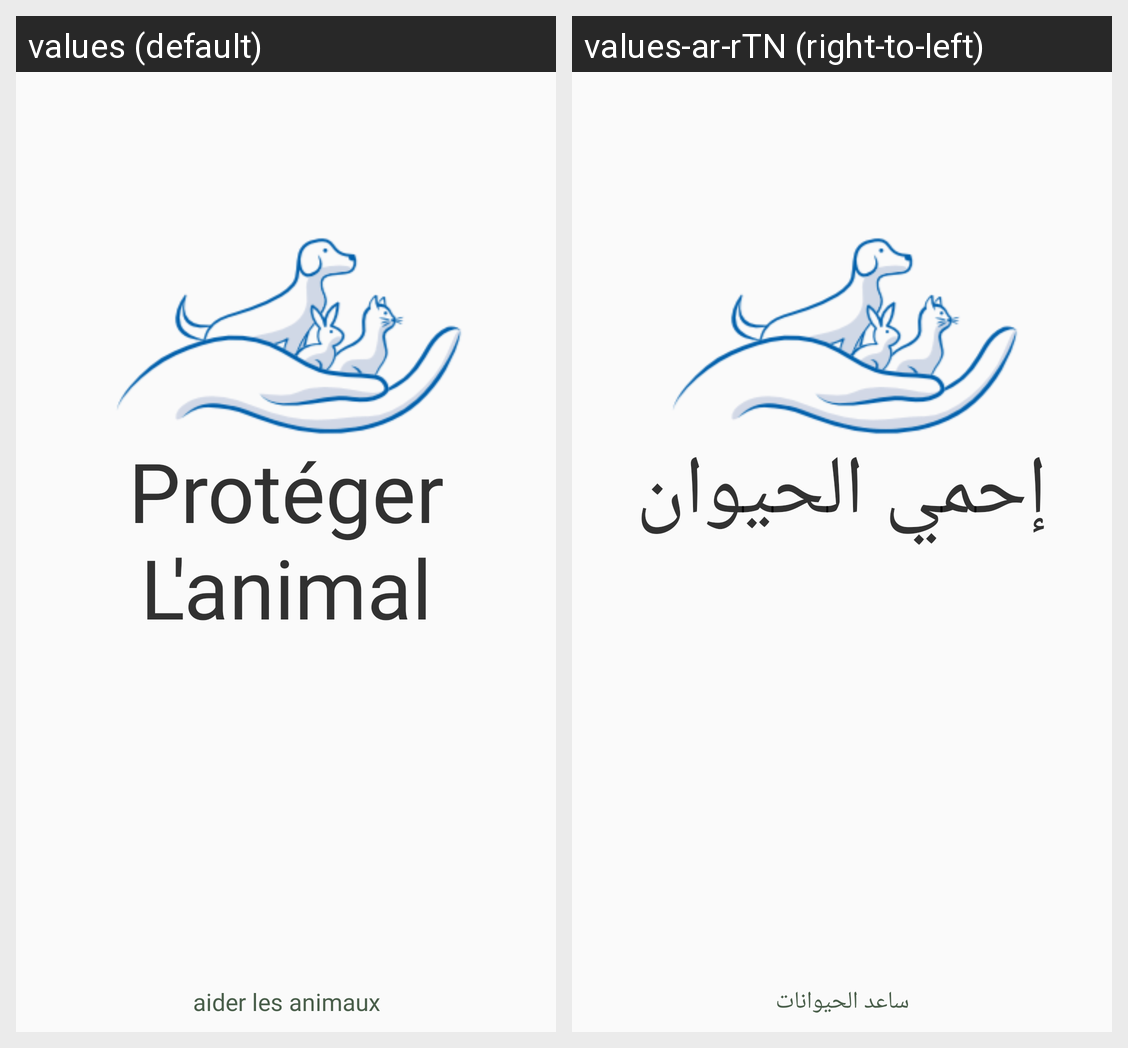

For this localized Android screen grid, give each drawn string resource with its value in every locale shown.
Android screen res/layout/activity_main.xml rendered under 2 locales, left to right: values (default), values-ar-rTN (right-to-left). Device: Nexus 5 (rendered at 1080×1920; each locale shown at half size, 540×960, under a caption strip naming it); theme Theme.SaveAnimals.
Strings drawn on this screen, with the default value and each locale's value (text and hints the layout hard-codes, and strings that could not be matched under every locale, appear in the picture but are not listed):

proteger_lanimal
  values: Protéger
      L'animal
  values-ar-rTN: إحمي الحيوان

aider_les_animaux
  values: aider les animaux
  values-ar-rTN: ساعد الحيوانات
